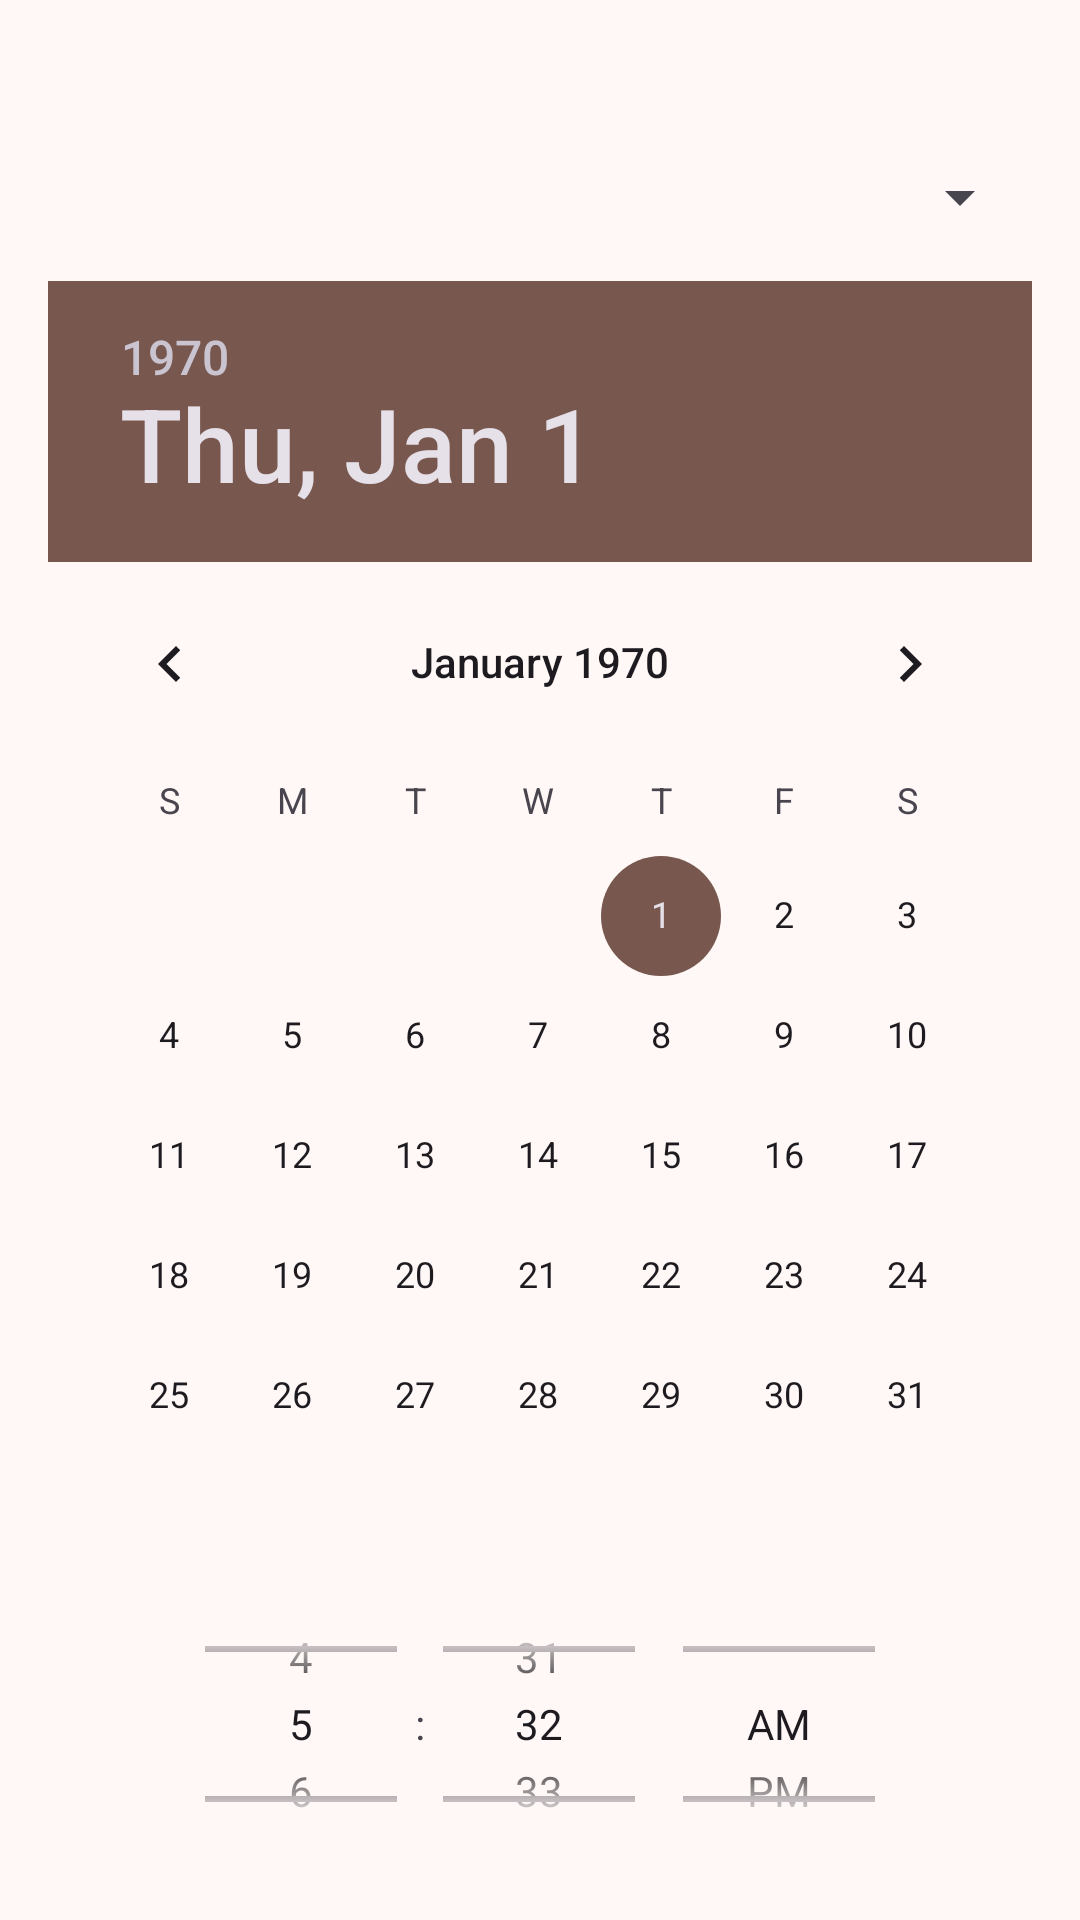

The Android layout XML behind this screen, and the referenced resources:
<!-- AndroidManifest.xml: application theme Theme.PetApp -->
<!-- res/layout/booking_dialog.xml -->
<?xml version="1.0" encoding="utf-8"?>
<LinearLayout
    xmlns:android="http://schemas.android.com/apk/res/android"
    android:layout_width="match_parent"
    android:layout_height="wrap_content"
    android:orientation="vertical"
    android:padding="16dp">

    <TextView
        android:id="@+id/bookingServiceTitle"
        android:layout_width="match_parent"
        android:layout_height="wrap_content"
        android:textAppearance="?attr/textAppearanceTitleMedium"
        android:textAlignment="center"
        android:layout_marginBottom="16dp"/>

    <Spinner
        android:id="@+id/animalTypeSpinner"
        android:layout_width="match_parent"
        android:layout_height="wrap_content"
        android:layout_marginBottom="16dp"
        android:prompt="@string/select_animal_type"/>

    <DatePicker
        android:id="@+id/bookingDatePicker"
        android:layout_width="match_parent"
        android:layout_height="wrap_content"
        android:datePickerMode="calendar"/>

    <TimePicker
        android:id="@+id/bookingTimePicker"
        android:layout_width="match_parent"
        android:layout_height="wrap_content"
        android:timePickerMode="spinner"/>

    <Button
        android:id="@+id/confirmBookingButton"
        android:layout_width="match_parent"
        android:layout_height="wrap_content"
        android:text="Confirm Booking"
        android:layout_marginTop="16dp"/>
</LinearLayout>
<!-- resources referenced by this layout -->
<resources>
  <string name="select_animal_type">Other</string>
  <style name="Theme.PetApp" parent="Base.Theme.PetApp" />
  <color name="md_theme_primary">#8F4C38</color>
  <color name="md_theme_onPrimary">#FFFFFF</color>
  <color name="md_theme_primaryContainer">#FFDBD1</color>
  <color name="md_theme_onPrimaryContainer">#3A0B01</color>
  <color name="md_theme_secondary">#77574E</color>
  <color name="md_theme_onSecondary">#FFFFFF</color>
  <color name="md_theme_secondaryContainer">#FFDBD1</color>
  <color name="md_theme_onSecondaryContainer">#2C150F</color>
  <color name="md_theme_tertiary">#6C5D2F</color>
  <color name="md_theme_onTertiary">#FFFFFF</color>
  <color name="md_theme_tertiaryContainer">#F5E1A7</color>
  <color name="md_theme_onTertiaryContainer">#231B00</color>
  <color name="md_theme_error">#BA1A1A</color>
  <color name="md_theme_onError">#FFFFFF</color>
  <color name="md_theme_errorContainer">#FFDAD6</color>
  <color name="md_theme_onErrorContainer">#410002</color>
  <color name="md_theme_background">#FFF8F6</color>
  <color name="md_theme_onBackground">#231917</color>
  <color name="md_theme_surface">#FFF8F6</color>
  <color name="md_theme_onSurface">#231917</color>
  <color name="md_theme_surfaceVariant">#F5DED8</color>
  <color name="md_theme_onSurfaceVariant">#53433F</color>
  <color name="md_theme_outline">#85736E</color>
  <color name="md_theme_outlineVariant">#D8C2BC</color>
  <color name="md_theme_inverseSurface">#392E2B</color>
  <color name="md_theme_inverseOnSurface">#FFEDE8</color>
  <color name="md_theme_inversePrimary">#FFB5A0</color>
  <color name="md_theme_primaryFixed">#FFDBD1</color>
  <color name="md_theme_onPrimaryFixed">#3A0B01</color>
  <color name="md_theme_primaryFixedDim">#FFB5A0</color>
  <color name="md_theme_onPrimaryFixedVariant">#723523</color>
  <color name="md_theme_secondaryFixed">#FFDBD1</color>
  <color name="md_theme_onSecondaryFixed">#2C150F</color>
  <color name="md_theme_secondaryFixedDim">#E7BDB2</color>
  <color name="md_theme_onSecondaryFixedVariant">#5D4037</color>
  <color name="md_theme_tertiaryFixed">#F5E1A7</color>
  <color name="md_theme_onTertiaryFixed">#231B00</color>
  <color name="md_theme_tertiaryFixedDim">#D8C58D</color>
  <color name="md_theme_onTertiaryFixedVariant">#534619</color>
  <color name="md_theme_surfaceDim">#E8D6D2</color>
  <color name="md_theme_surfaceBright">#FFF8F6</color>
  <color name="md_theme_surfaceContainerLowest">#FFFFFF</color>
  <color name="md_theme_surfaceContainerLow">#FFF1ED</color>
  <color name="md_theme_surfaceContainer">#FCEAE5</color>
  <color name="md_theme_surfaceContainerHigh">#F7E4E0</color>
  <color name="md_theme_surfaceContainerHighest">#F1DFDA</color>
</resources>
